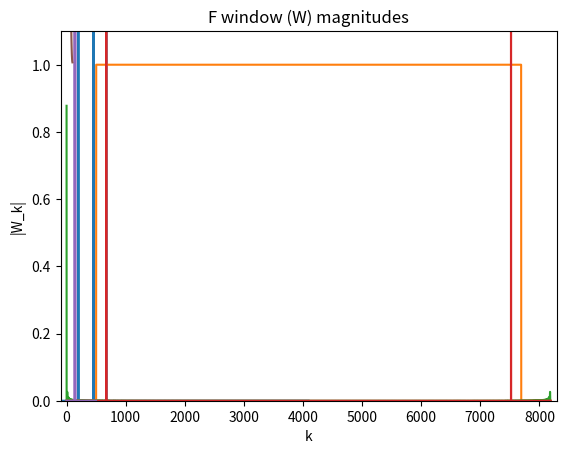

Here is the Python script that generated this plot:
import math
import numpy as np
from matplotlib import pyplot as plt
from scipy.io import wavfile as wav
from scipy import ndimage as nd

two_pi = math.pi * 2.0


def write_wav(file, sample_rate, samples):
    wav.write(file, sample_rate, ((2**15 - 1) * samples).astype(np.int16))


def task_1():
    def signal(t):
        return 0.5 * np.sin(two_pi * 200.0 * t) \
               + 0.2 * np.sin(two_pi * 455.0 * t) \
               - 0.3 * np.cos(two_pi * 672.0 * t)

    sample_rate = 8192
    length = 1.0
    sample_points = np.arange(0.0, length, 1.0 / sample_rate)
    num_samples = len(sample_points)

    sampled_signal = signal(sample_points)
    write_wav('signal.wav', sample_rate, sampled_signal)

    signal_dft = np.fft.fft(sampled_signal)
    dft_range = range(-num_samples // 2, num_samples // 2)

    plt.plot(dft_range, abs(np.fft.fftshift(signal_dft)))
    plt.title("Signal power spectrum")
    plt.xlabel("k")
    plt.ylabel("|Y_k|")
    plt.show()

    filter_dft = np.concatenate(
        (
            np.zeros(501),
            np.ones(num_samples - 501 - 500),
            np.zeros(500)
        )
    )
    filter = np.fft.ifft(filter_dft)

    plt.plot(range(0, num_samples), abs(filter_dft))
    plt.ylim((0, 1.1))
    plt.title("H power spectrum")
    plt.xlabel("k")
    plt.ylabel("|H_k|")
    plt.show()

    plt.plot(range(0, num_samples), filter)
    plt.xlim((-100, num_samples + 100))
    plt.title("h filter")
    plt.xlabel("k")
    plt.ylabel("h_k")
    plt.show()

    num_nonzero = np.count_nonzero(filter)
    print("There are {} nonzero coefficients in the filter".format(num_nonzero))

    filtered_signal = nd.convolve(sampled_signal, filter, mode='wrap')
    write_wav('filtered.wav', sample_rate, filtered_signal)

    plt.plot(range(0, num_samples), abs(np.fft.fft(filtered_signal)))
    plt.title("w power spectrum")
    plt.xlabel("k")
    plt.ylabel("|W_k|")
    plt.show()


def task_2():
    def signal(t):
        return np.sin(two_pi * 137.0 * t) + 0.4 * np.sin(two_pi * 147.0 * t)

    sample_rate = 1000
    length = 1.0
    sample_points = np.arange(0.0, length, 1.0 / sample_rate)
    num_samples = len(sample_points)

    sampled_signal = signal(sample_points)

    signal_dft = np.fft.fft(sampled_signal)

    plt.plot(range(0, num_samples // 2), abs(signal_dft[0:num_samples//2]))
    plt.title("F magnitudes")
    plt.xlabel("k")
    plt.ylabel("|F_k|")
    plt.show()

    window = 200
    window_dft = np.fft.fft(sampled_signal[0:window])

    plt.plot(np.arange(0, window // 2), abs(window_dft[0:window//2]))
    plt.title("F window (W) magnitudes")
    plt.xlabel("k")
    plt.ylabel("|W_k|")
    plt.show()


task_1()
task_2()
